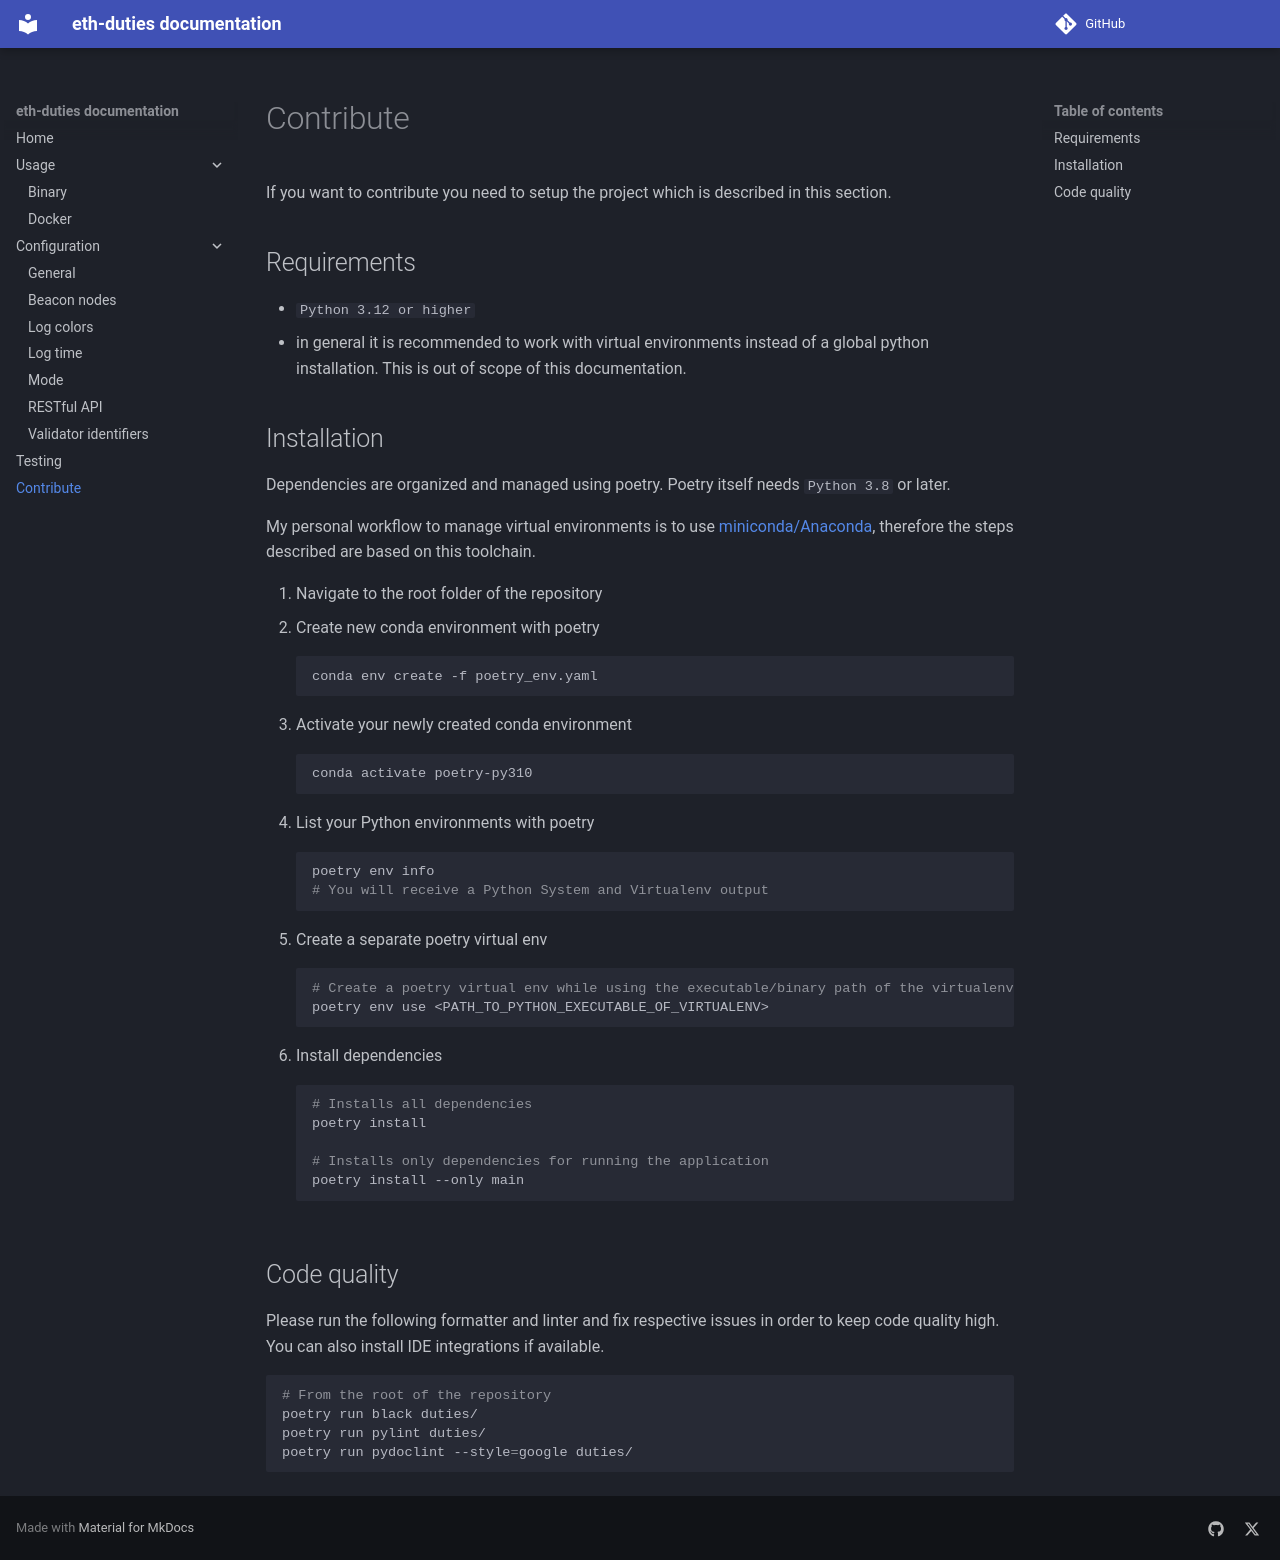

repository: TobiWo/eth-duties · page: contribute/index.html · generator: mkdocs

# Contribute

If you want to contribute you need to setup the project which is described in this section.

## Requirements

* `Python 3.12 or higher`
* in general it is recommended to work with virtual environments instead of a global python installation. This is out of scope of this documentation.

## Installation

Dependencies are organized and managed using poetry. Poetry itself needs `Python 3.8` or later.

My personal workflow to manage virtual environments is to use [miniconda/Anaconda](https://docs.conda.io/en/latest/miniconda.html), therefore the steps described are based on this toolchain.

1. Navigate to the root folder of the repository
1. Create new conda environment with poetry

    ```bash
    conda env create -f poetry_env.yaml
    ```

1. Activate your newly created conda environment

    ```bash
    conda activate poetry-py310
    ```

1. List your Python environments with poetry

    ```bash
    poetry env info
    # You will receive a Python System and Virtualenv output
    ```

1. Create a separate poetry virtual env

    ```bash
    # Create a poetry virtual env while using the executable/binary path of the virtualenv output of the command before
    poetry env use <PATH_TO_PYTHON_EXECUTABLE_OF_VIRTUALENV>
    ```

1. Install dependencies

    ```bash
    # Installs all dependencies
    poetry install

    # Installs only dependencies for running the application
    poetry install --only main
    ```

## Code quality

Please run the following formatter and linter and fix respective issues in order to keep code quality high. You can also install IDE integrations if available.

```bash
# From the root of the repository
poetry run black duties/
poetry run pylint duties/
poetry run pydoclint --style=google duties/
```
